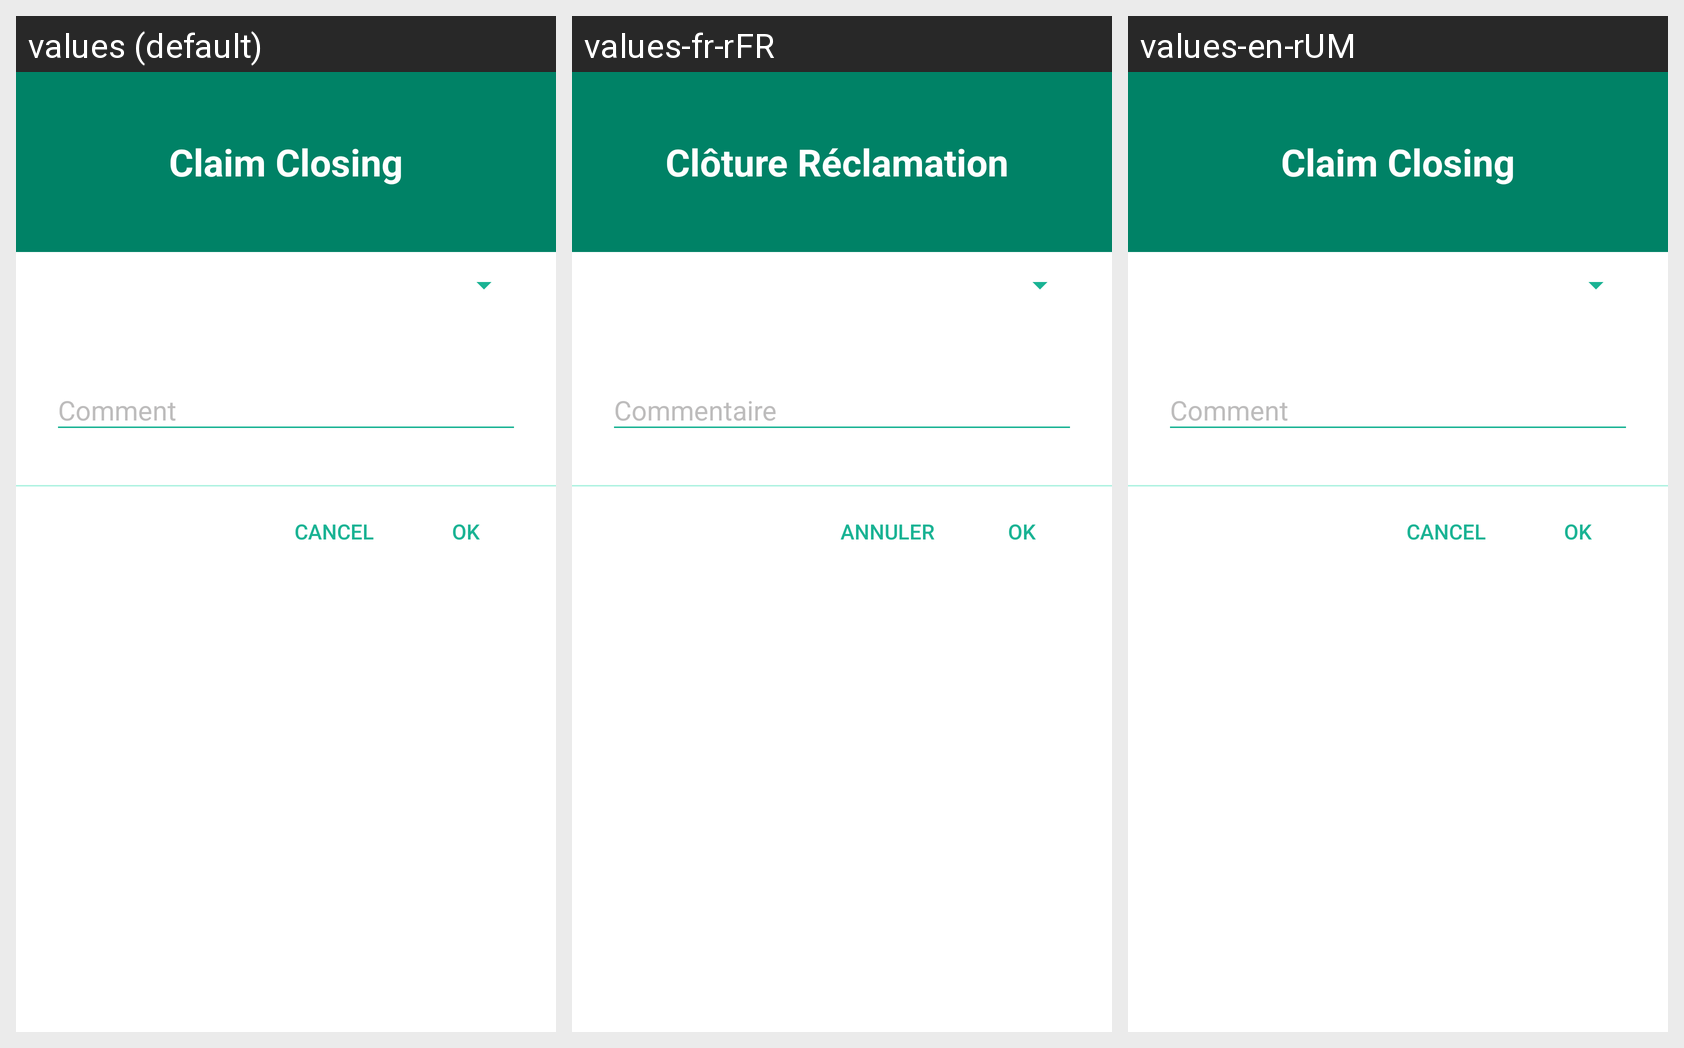

For this localized Android screen grid, give each drawn string resource with its value in every locale shown.
Android screen res/layout/dialog_claim_closing.xml rendered under 3 locales, left to right: values (default), values-fr-rFR, values-en-rUM. Device: Nexus 5 (rendered at 1080×1920; each locale shown at half size, 540×960, under a caption strip naming it); theme AppThemeNoActionBar.
Strings drawn on this screen, with the default value and each locale's value (text and hints the layout hard-codes, and strings that could not be matched under every locale, appear in the picture but are not listed):

dialog_claim_closing_title
  values: Claim Closing
  values-fr-rFR: Clôture Réclamation 
  values-en-rUM: Claim Closing

all_ok
  values: OK
  values-fr-rFR: OK
  values-en-rUM: OK

all_cancel
  values: Cancel
  values-fr-rFR: Annuler 
  values-en-rUM: Cancel
